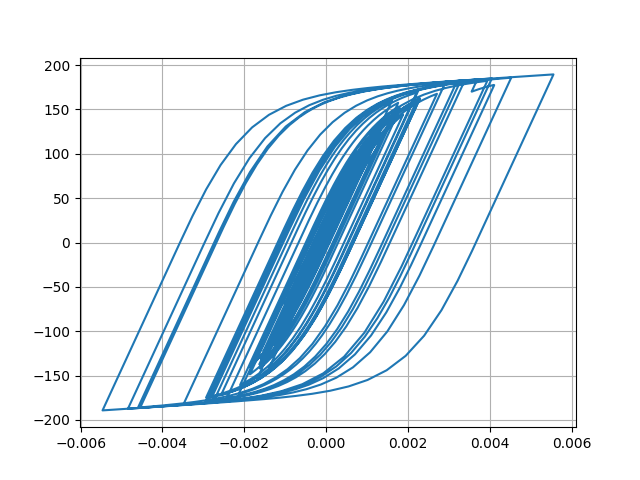

Data behind this chart, as committed beside it:
Desplacment, Force
0.0, 0.0
1.3822672292507985e-06, 0.1382
4.2833008084145046e-06, 0.4283
6.455616432536563e-06, 0.6456
6.3601677496976844e-06, 0.636
3.613612277865915e-06, 0.3614
-1.1951171274107542e-06, -0.1195
-7.099811717249027e-06, -0.71
-1.3569280129771073e-05, -1.357
-2.0640528955959707e-05, -2.064
-2.8627301015805186e-05, -2.862
-3.774265336070089e-05, -3.774
-4.77482868869556e-05, -4.774
-5.774378521135237e-05, -5.772
-6.632447886382321e-05, -6.629
-7.251904675607705e-05, -7.248
-7.637715410122923e-05, -7.633
-7.886607916199399e-05, -7.882
-8.1297344032914e-05, -8.124
-8.47981605635006e-05, -8.474
-9.011498528132045e-05, -9.004
-9.703424632417427e-05, -9.694
-0.0001046, -10.45
-0.0001115, -11.14
-0.0001172, -11.7
-0.0001209, -12.07
-0.000122, -12.18
-0.0001197, -11.95
-0.0001136, -11.34
-0.0001035, -10.34
-9.03176267354133e-05, -9.013
-7.48910645287044e-05, -7.471
-5.806817718534246e-05, -5.788
-4.0723596778879165e-05, -4.054
-2.40029888960824e-05, -2.382
-8.928138265155347e-06, -0.8744
3.6904538076977577e-06, 0.3875
1.404631047112331e-05, 1.423
2.3489816468376877e-05, 2.367
3.398702814672638e-05, 3.417
4.758464826192021e-05, 4.776
6.541252112619796e-05, 6.557
8.747420427934241e-05, 8.759
0.0001131, 11.31
0.0001419, 14.18
0.0001733, 17.29
0.0002055, 20.48
0.000236, 23.48
0.0002613, 25.96
0.0002788, 27.68
0.0002886, 28.63
0.0002922, 28.98
0.0002924, 29
0.0002913, 28.9
0.0002896, 28.72
0.0002872, 28.49
0.0002849, 28.26
0.0002841, 28.18
0.0002861, 28.37
0.0002916, 28.91
... 2,941 more rows
